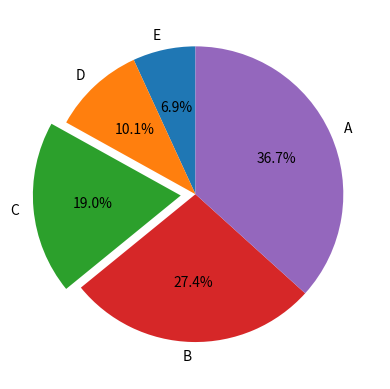

This chart was generated by the following Python code:
import matplotlib.pyplot as plt
labels = ["E", "D", "C", "B", "A"]    # ラベル（反時計回り）
V = [17, 25, 47, 68, 91]   # 値（反時計回り）
ex = [0, 0, 0.1, 0, 0]    # パイの切り出し
plt.pie(V, explode = ex, labels = labels, autopct = '%1.1f%%', startangle = 90)     # 円グラフを描く
plt.show()    # 表示する
